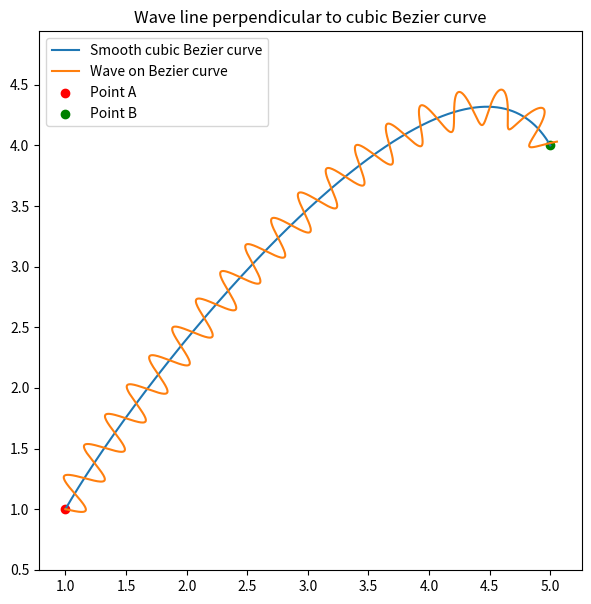

Write the Python code that produced this figure.
import numpy as np
import matplotlib.pyplot as plt

def gluon_line(A, B, amplitude=0.2, wavelength=0.5, points=5000):
    A = np.array(A)
    B = np.array(B)
    vec = B - A
    length = np.linalg.norm(vec)
    direction = vec / length
    normal = np.array([-direction[1], direction[0]])
    t = np.linspace(0, length, points)
    wave = amplitude * np.sin(2 * np.pi * t / wavelength)
    xs = A[0] + direction[0] * t + normal[0] * wave
    ys = A[1] + direction[1] * t + normal[1] * wave
    return xs, ys

def cubic_bezier(A, B, angleA_deg, angleB_deg, offset_ratio=0.3, points=2000):
    A = np.array(A)
    B = np.array(B)
    dist = np.linalg.norm(B - A)
    angleA_rad = np.deg2rad(angleA_deg)
    C1 = A + offset_ratio * dist * np.array([np.cos(angleA_rad), np.sin(angleA_rad)])
    angleB_rad = np.deg2rad(angleB_deg)
    C2 = B + offset_ratio * dist * np.array([np.cos(angleB_rad), np.sin(angleB_rad)])
    t = np.linspace(0, 1, points)
    xs = (1 - t)**3 * A[0] + 3*(1 - t)**2 * t * C1[0] + 3*(1 - t)*t**2 * C2[0] + t**3 * B[0]
    ys = (1 - t)**3 * A[1] + 3*(1 - t)**2 * t * C1[1] + 3*(1 - t)*t**2 * C2[1] + t**3 * B[1]
    return xs, ys

def bezier_tangent(A, B, angleA_deg, angleB_deg, t_vals):
    """
    计算三次贝塞尔曲线在参数t处的切线向量（dx/dt, dy/dt）
    """
    A = np.array(A)
    B = np.array(B)
    dist = np.linalg.norm(B - A)
    angleA_rad = np.deg2rad(angleA_deg)
    C1 = A + 0.3 * dist * np.array([np.cos(angleA_rad), np.sin(angleA_rad)])
    angleB_rad = np.deg2rad(angleB_deg)
    C2 = B + 0.3 * dist * np.array([np.cos(angleB_rad), np.sin(angleB_rad)])
    
    t = t_vals
    dxdt = 3*(1 - t)**2 * (C1[0] - A[0]) + 6*(1 - t)*t * (C2[0] - C1[0]) + 3*t**2 * (B[0] - C2[0])
    dydt = 3*(1 - t)**2 * (C1[1] - A[1]) + 6*(1 - t)*t * (C2[1] - C1[1]) + 3*t**2 * (B[1] - C2[1])
    return dxdt, dydt

def gluon_on_bezier(A, B, angleA_deg, angleB_deg, amplitude=0.1, wavelength=0.1, points=2000):
    # 计算贝塞尔曲线点
    xs, ys = cubic_bezier(A, B, angleA_deg, angleB_deg, points=points)
    
    # 参数 t 从0到1
    t = np.linspace(0, 1, points)
    
    # 计算切线向量
    dxdt, dydt = bezier_tangent(A, B, angleA_deg, angleB_deg, t)
    
    # 计算切线长度，防止除0
    tangent_len = np.sqrt(dxdt**2 + dydt**2)
    tangent_len[tangent_len == 0] = 1e-10
    
    # 计算法线方向（垂直切线）单位向量：顺时针旋转90度
    nx = dydt / tangent_len
    ny = -dxdt / tangent_len
    
    # 按参数t计算沿曲线的弧长近似，做波浪函数参数（避免t均匀时波浪波长不均匀）
    # 简单用t * 总长度近似波长
    # 先计算点间距离
    dx = np.diff(xs)
    dy = np.diff(ys)
    seg_len = np.sqrt(dx**2 + dy**2)
    arc_len = np.concatenate(([0], np.cumsum(seg_len)))
    
    # 计算波浪位移
    wave = amplitude * np.sin(2 * np.pi * arc_len / wavelength)
    
    # 波浪线坐标 = 曲线坐标 + 法线方向 * 波浪位移
    xs_wave = xs + nx * wave
    ys_wave = ys + ny * wave
    
    return xs_wave, ys_wave

# 示例点和角度
A = (1, 1)
B = (5, 4)
angleA = 60
angleB = 120

xs_curve, ys_curve = cubic_bezier(A, B, angleA, angleB)
xs_wave, ys_wave = gluon_on_bezier(A, B, angleA, angleB, amplitude=0.15, wavelength=0.3)

plt.figure(figsize=(7,7))
plt.plot(xs_curve, ys_curve, label="Smooth cubic Bezier curve", zorder=100)
plt.plot(xs_wave, ys_wave, label="Wave on Bezier curve", zorder=100)
plt.scatter(*A, color='red', label="Point A", zorder=10)
plt.scatter(*B, color='green', label="Point B", zorder=10)
plt.axis('equal')
plt.legend()
plt.title("Wave line perpendicular to cubic Bezier curve")
plt.show()
